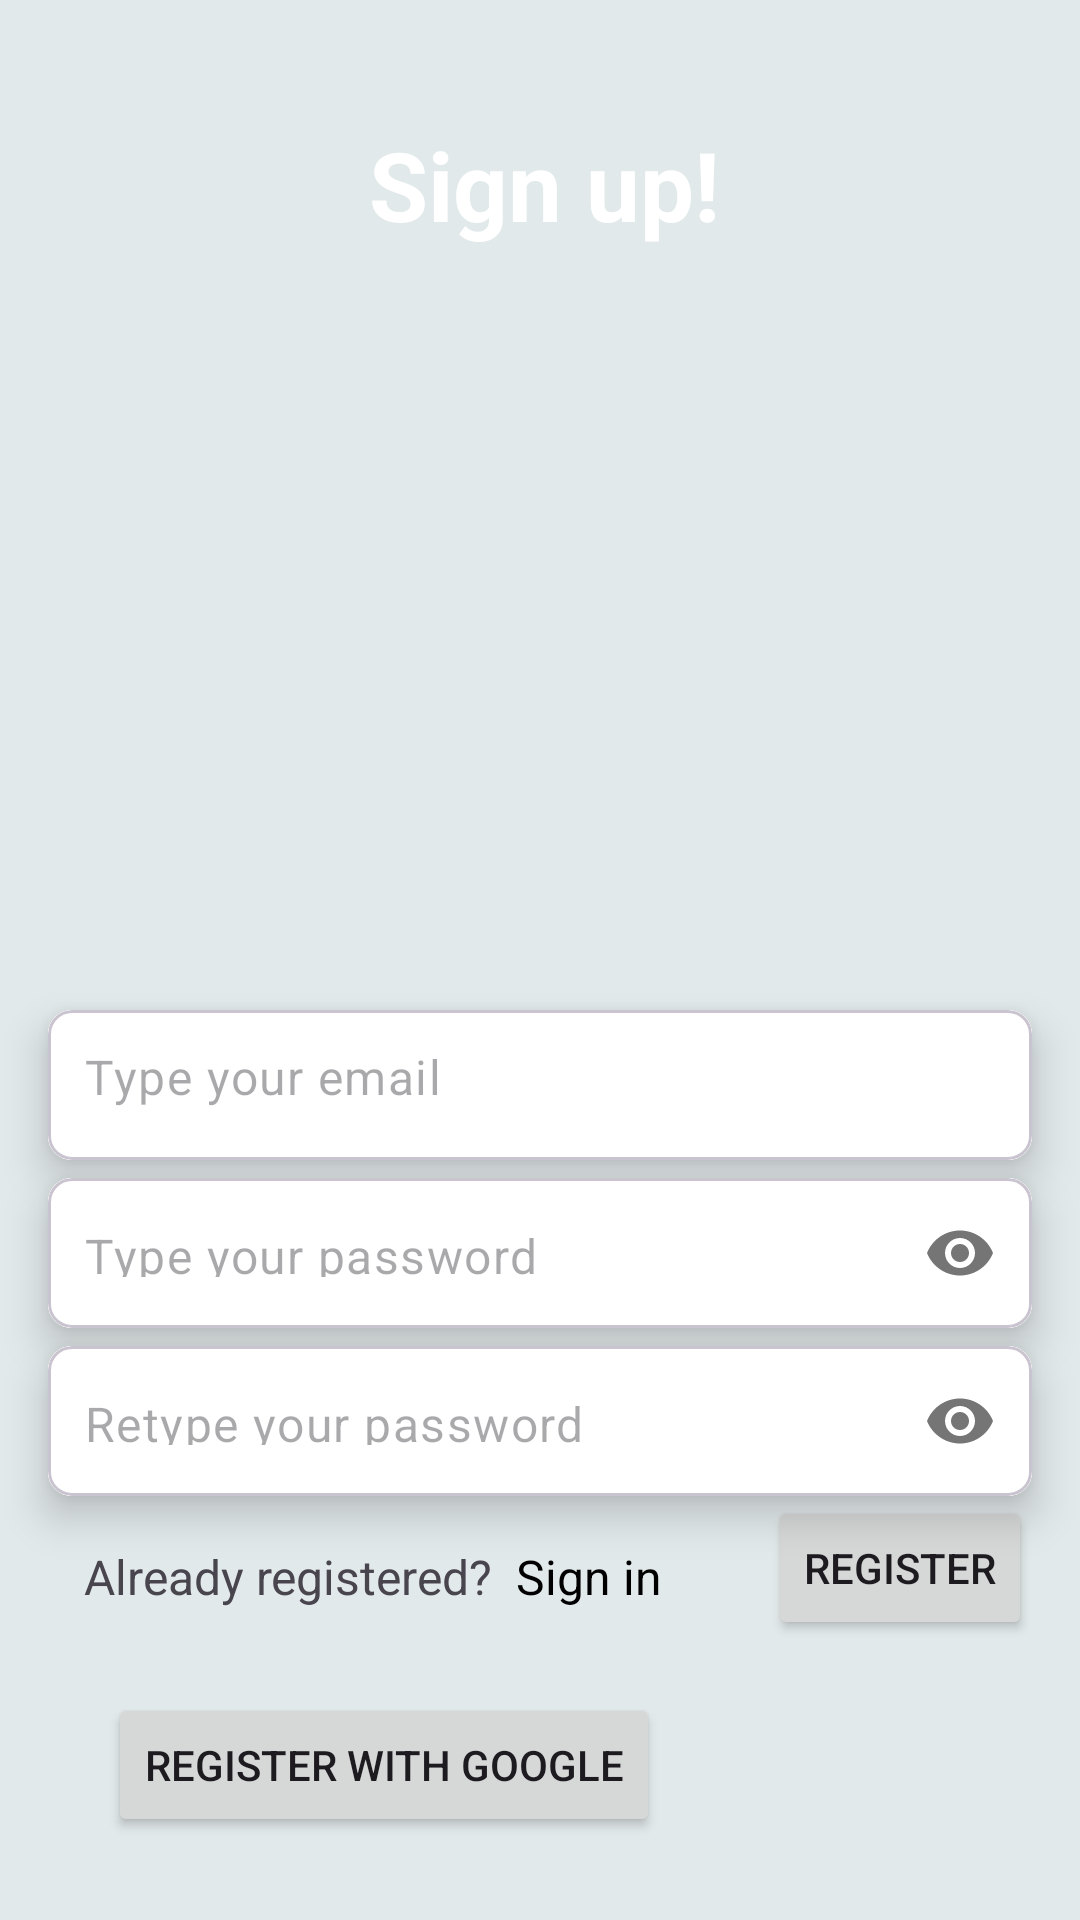

This screen was rendered from an Android layout file. Write that file and the resources it references.
<!-- AndroidManifest.xml: activity theme Theme.VrescieAndroid -->
<!-- res/layout/activity_register.xml -->
<?xml version="1.0" encoding="utf-8"?>
<androidx.constraintlayout.widget.ConstraintLayout xmlns:android="http://schemas.android.com/apk/res/android"
    xmlns:app="http://schemas.android.com/apk/res-auto"
    xmlns:tools="http://schemas.android.com/tools"
    android:layout_width="match_parent"
    android:layout_height="match_parent"
    android:background="#E2E9EA">

    <TextView
        android:id="@+id/textView"
        android:layout_width="wrap_content"
        android:layout_height="wrap_content"
        android:layout_marginTop="40dp"
        android:layout_marginEnd="120dp"
        android:text="@string/sign_up"
        android:textColor="@color/white"
        android:textSize="32sp"
        android:textStyle="bold"
        app:layout_constraintEnd_toEndOf="parent"
        app:layout_constraintTop_toTopOf="parent" />

    <com.google.android.material.card.MaterialCardView
        android:id="@+id/card1"
        android:layout_width="0dp"
        android:layout_height="wrap_content"
        android:layout_marginHorizontal="16dp"
        app:cardCornerRadius="8dp"
        app:cardElevation="8dp"
        app:layout_constraintBottom_toBottomOf="parent"
        app:layout_constraintEnd_toEndOf="parent"
        app:layout_constraintHorizontal_bias="0.5"
        app:layout_constraintStart_toStartOf="parent"
        app:layout_constraintTop_toBottomOf="@+id/textView">

        <com.google.android.material.textfield.TextInputLayout
            android:layout_width="match_parent"
            android:layout_height="50dp"
            android:background="@color/white"
            app:boxStrokeWidth="0dp"
            app:boxStrokeWidthFocused="0dp"
            app:hintEnabled="false">

            <com.google.android.material.textfield.TextInputEditText
                android:id="@+id/emailEt"
                android:layout_width="match_parent"
                android:layout_height="match_parent"
                android:background="@color/white"
                android:hint="@string/type_your_email"
                android:inputType="textEmailAddress"
                android:paddingStart="12dp"
                android:paddingTop="15dp"
                android:paddingEnd="12dp" />


        </com.google.android.material.textfield.TextInputLayout>

    </com.google.android.material.card.MaterialCardView>

    <com.google.android.material.card.MaterialCardView
        android:id="@+id/card2"
        android:layout_width="0dp"
        android:layout_height="wrap_content"
        android:layout_marginHorizontal="16dp"
        android:layout_marginTop="6dp"
        app:cardCornerRadius="8dp"
        app:cardElevation="8dp"
        app:layout_constraintEnd_toEndOf="parent"
        app:layout_constraintHorizontal_bias="0.5"
        app:layout_constraintStart_toStartOf="parent"
        app:layout_constraintTop_toBottomOf="@id/card1">

        <com.google.android.material.textfield.TextInputLayout
            android:layout_width="match_parent"
            android:layout_height="50dp"
            android:background="@color/white"
            app:boxStrokeWidth="0dp"
            app:boxStrokeWidthFocused="0dp"
            app:passwordToggleEnabled="true"
            app:hintEnabled="false">

            <com.google.android.material.textfield.TextInputEditText
                android:id="@+id/passEt"
                android:layout_width="match_parent"
                android:layout_height="match_parent"
                android:background="@color/white"
                android:hint="@string/type_your_password"
                android:inputType="textPassword"
                android:paddingStart="12dp"
                android:paddingEnd="12dp"
                android:paddingTop="15dp" />


        </com.google.android.material.textfield.TextInputLayout>

    </com.google.android.material.card.MaterialCardView>

    <com.google.android.material.card.MaterialCardView
        android:id="@+id/card3"
        android:layout_width="0dp"
        android:layout_height="wrap_content"
        android:layout_marginHorizontal="16dp"
        android:layout_marginTop="6dp"
        app:cardCornerRadius="8dp"
        app:cardElevation="8dp"
        app:layout_constraintEnd_toEndOf="parent"
        app:layout_constraintHorizontal_bias="0.5"
        app:layout_constraintStart_toStartOf="parent"
        app:layout_constraintTop_toBottomOf="@id/card2">

        <com.google.android.material.textfield.TextInputLayout
            android:layout_width="match_parent"
            android:layout_height="50dp"
            android:background="@color/white"
            app:boxStrokeWidth="0dp"
            app:boxStrokeWidthFocused="0dp"
            app:passwordToggleEnabled="true"
            app:hintEnabled="false">

            <com.google.android.material.textfield.TextInputEditText
                android:id="@+id/rePassEt"
                android:layout_width="match_parent"
                android:layout_height="match_parent"
                android:background="@color/white"
                android:hint="@string/retype_your_password"
                android:inputType="textPassword"
                android:paddingStart="12dp"
                android:paddingEnd="12dp"
                android:paddingTop="15dp" />

        </com.google.android.material.textfield.TextInputLayout>

    </com.google.android.material.card.MaterialCardView>

    <Button
        android:id="@+id/nextBtn"
        android:layout_width="wrap_content"
        android:layout_height="wrap_content"
        android:text="@string/register"
        app:layout_constraintEnd_toEndOf="@+id/card3"
        app:layout_constraintTop_toBottomOf="@+id/card3" />

    <TextView
        android:id="@+id/textView2"
        android:layout_width="wrap_content"
        android:layout_height="wrap_content"
        android:text="@string/already_registered"
        android:layout_marginTop="16dp"
        android:textSize="16sp"
        android:layout_marginStart="12dp"
        app:layout_constraintStart_toStartOf="@+id/card3"
        app:layout_constraintTop_toBottomOf="@+id/card3" />

    <TextView
        android:id="@+id/authTextView"
        android:layout_width="wrap_content"
        android:layout_height="wrap_content"
        android:layout_marginStart="8dp"
        android:text="@string/sign_in"
        android:textColor="@color/black"
        android:textSize="16sp"
        app:layout_constraintStart_toEndOf="@+id/textView2"
        app:layout_constraintTop_toTopOf="@+id/textView2" />

    <Button
        android:id="@+id/button2"
        android:layout_width="wrap_content"
        android:layout_height="wrap_content"
        android:text="@string/register_with_google"
        app:layout_constraintBottom_toBottomOf="parent"
        app:layout_constraintEnd_toStartOf="@+id/nextBtn"
        app:layout_constraintStart_toStartOf="parent"
        app:layout_constraintTop_toBottomOf="@+id/textView2" />

    <ProgressBar
        android:id="@+id/progressBar2"
        android:visibility="gone"
        style="?android:attr/progressBarStyle"
        android:layout_width="wrap_content"
        android:layout_height="wrap_content"
        app:layout_constraintBottom_toTopOf="@+id/card1"
        app:layout_constraintEnd_toEndOf="parent"
        app:layout_constraintStart_toStartOf="parent"
        app:layout_constraintTop_toBottomOf="@+id/textView" />


</androidx.constraintlayout.widget.ConstraintLayout>
<!-- resources referenced by this layout -->
<resources>
  <color name="black">#FF000000</color>
  <color name="white">#FFFFFFFF</color>
  <string name="already_registered">Already registered?</string>
  <string name="register">Register</string>
  <string name="register_with_google">Register with google</string>
  <string name="retype_your_password">Retype your password</string>
  <string name="sign_in">Sign in</string>
  <string name="sign_up">Sign up!</string>
  <string name="type_your_email">Type your email</string>
  <string name="type_your_password">Type your password</string>
  <style name="Theme.VrescieAndroid" parent="Base.Theme.VrescieAndroid" />
  <style name="Base.Theme.VrescieAndroid" parent="Theme.Material3.DayNight.NoActionBar">
          
          
      </style>
</resources>
